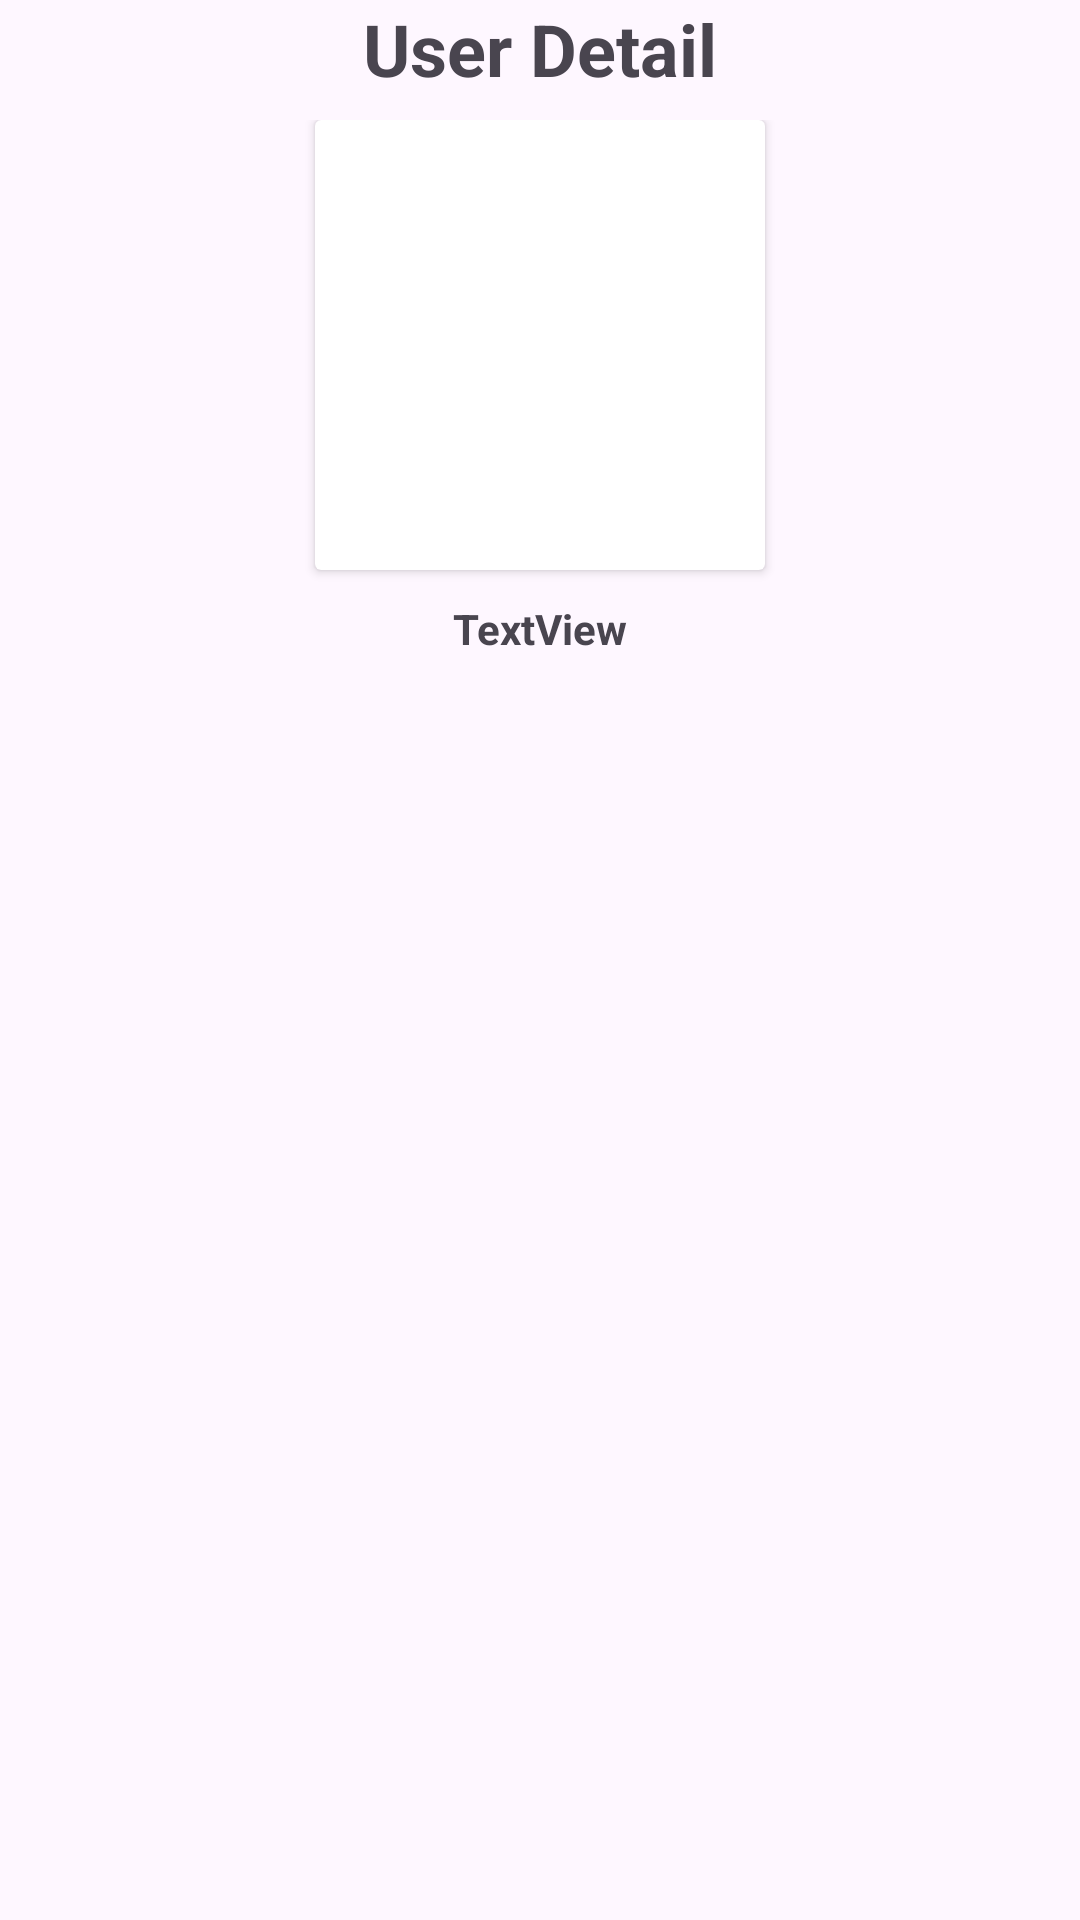

The Android layout XML behind this screen, and the referenced resources:
<!-- AndroidManifest.xml: application theme Theme.VodafoneCaseStudy -->
<!-- res/layout/fragment_user.xml -->
<?xml version="1.0" encoding="utf-8"?>
<LinearLayout xmlns:android="http://schemas.android.com/apk/res/android"
    xmlns:app="http://schemas.android.com/apk/res-auto"
    xmlns:tools="http://schemas.android.com/tools"
    android:layout_width="match_parent"
    android:layout_height="match_parent"
    android:orientation="vertical"
    tools:context=".ui.fragment.UserFragment">

    <Toolbar
        android:layout_width="match_parent"
        android:layout_height="30dp"
        android:layout_marginBottom="10dp">

        <TextView
            android:layout_width="wrap_content"
            android:layout_height="wrap_content"
            android:text="User Detail"
            android:textSize="24sp"
            android:textStyle="bold"
            android:layout_gravity="center"/>
    </Toolbar>


    <LinearLayout
        android:layout_width="match_parent"
        android:layout_height="0dp"
        android:layout_weight="3"
        android:orientation="vertical">

        <androidx.cardview.widget.CardView
            android:layout_width="150dp"
            android:layout_height="150dp"
            android:layout_gravity="center">

            <ImageView
                android:id="@+id/imageView2"
                android:layout_width="match_parent"
                android:layout_height="match_parent"
                android:scaleType="fitXY"
                tools:src="@tools:sample/avatars" />
        </androidx.cardview.widget.CardView>

        <LinearLayout
            android:layout_width="match_parent"
            android:layout_height="wrap_content"
            android:padding="10dp"
            android:orientation="vertical">
            <TextView
                android:id="@+id/name"
                android:textAlignment="center"
                android:layout_width="match_parent"
                android:layout_height="wrap_content"
                android:textStyle="bold"
                android:layout_marginBottom="5dp"
                android:text="TextView" />

            <TextView
                android:id="@+id/mail"
                android:textAlignment="center"
                android:layout_width="match_parent"
                android:textStyle="bold"
                android:layout_height="wrap_content"
                android:text="TextView" />
        </LinearLayout>
    </LinearLayout>

    <androidx.recyclerview.widget.RecyclerView
        android:id="@+id/repos"
        android:padding="10dp"
        android:layout_width="match_parent"
        android:layout_height="0dp"
        android:layout_weight="6"
        tools:listitem="@layout/repo_detail_layout_adapter"
        android:layout_marginTop="5dp" >
    </androidx.recyclerview.widget.RecyclerView>




</LinearLayout>
<!-- res/layout/repo_detail_layout_adapter.xml (included above) -->
<?xml version="1.0" encoding="utf-8"?>
<androidx.cardview.widget.CardView xmlns:android="http://schemas.android.com/apk/res/android"
    xmlns:app="http://schemas.android.com/apk/res-auto"
    xmlns:tools="http://schemas.android.com/tools"
    android:layout_width="match_parent"
    android:layout_height="wrap_content"
    android:elevation="10dp"
    android:layout_margin="5dp"
    app:cardCornerRadius="10dp">

    <LinearLayout
        android:layout_width="match_parent"
        android:layout_height="wrap_content"
        android:orientation="vertical"
        android:padding="20dp">

        <LinearLayout
            android:layout_width="match_parent"
            android:layout_height="wrap_content"
            android:orientation="horizontal">

            <TextView
                android:layout_width="0dp"
                android:layout_height="wrap_content"
                android:layout_weight="2"
                android:text="Repository Name:"
                android:textStyle="bold" />

            <TextView
                android:id="@+id/repoNameText"
                android:layout_width="0dp"
                android:layout_height="wrap_content"
                android:layout_weight="3"
                android:text="TextView" />
        </LinearLayout>

        <LinearLayout
            android:layout_width="match_parent"
            android:layout_height="wrap_content"
            android:layout_marginVertical="10dp"
            android:orientation="horizontal">

            <TextView
                android:layout_width="0dp"
                android:layout_height="wrap_content"
                android:layout_weight="2"
                android:text="Language:"
                android:textStyle="bold" />

            <TextView
                android:id="@+id/languageText"
                android:layout_width="0dp"
                android:layout_height="wrap_content"
                android:layout_weight="3"
                android:text="TextView" />
        </LinearLayout>

        <LinearLayout
            android:layout_width="match_parent"
            android:layout_height="wrap_content"
            android:orientation="horizontal">

            <TextView
                android:layout_width="0dp"
                android:layout_height="wrap_content"
                android:layout_weight="2"
                android:text="Branch Name:"
                android:textStyle="bold" />

            <TextView
                android:id="@+id/dfBrancNameText"
                android:layout_width="0dp"
                android:layout_height="wrap_content"
                android:layout_weight="3"
                android:text="TextView" />
        </LinearLayout>

    </LinearLayout>
</androidx.cardview.widget.CardView>
<!-- resources referenced by this layout -->
<resources>
  <style name="Theme.VodafoneCaseStudy" parent="Base.Theme.VodafoneCaseStudy" />
  <style name="Base.Theme.VodafoneCaseStudy" parent="Theme.Material3.DayNight.NoActionBar">
          
          
      </style>
</resources>
